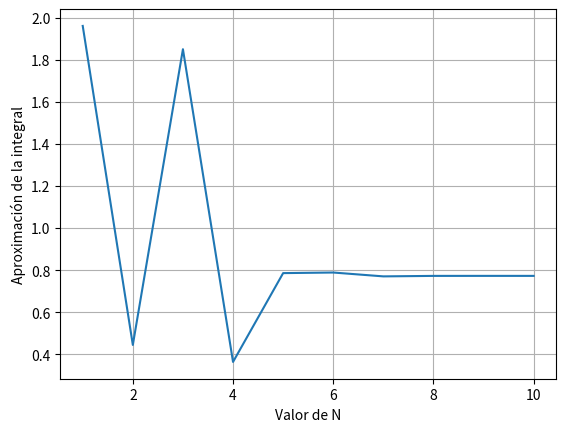

Source code (Python):
import numpy as np
import matplotlib.pyplot as plt

def func(xVal):
    return np.sin(xVal*xVal)

def gaussOriginal(N):
    xVal, weight=np.polynomial.legendre.leggauss(N)
    return xVal, weight

def gaussInLimit(xInit,xFinal,xVal,weight):
    return 0.5*(xFinal-xInit)*xVal+0.5*(xFinal+xInit), 0.5*(xFinal-xInit)*weight

nVals=np.array([1,2,3,4,5,6,7,8,9,10])
integVals=np.zeros(nVals.size)

for i in range(nVals.size):
    gaussN=gaussOriginal(nVals[i])
    gaussNadj=gaussInLimit(0.0,np.pi,gaussN[0],gaussN[1])
    integVals[i]+=np.sum(func(gaussNadj[0])*gaussNadj[1])

plt.plot(nVals,integVals)
plt.grid()
plt.xlabel("Valor de N")
plt.ylabel("Aproximación de la integral")

plt.show
